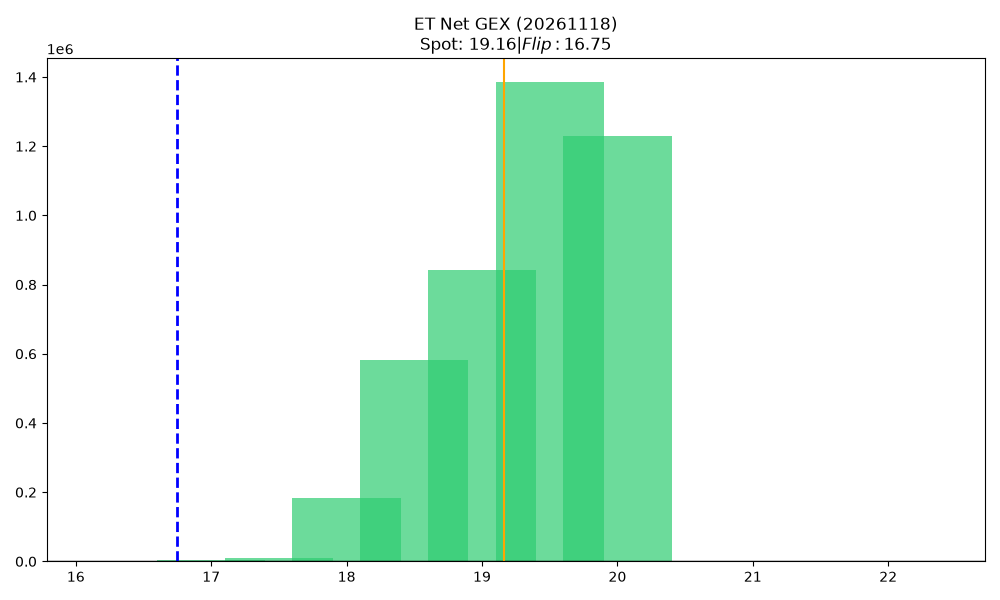

Values plotted in this chart, from the file beside it:
strike, call_gex, put_gex, call_dex, put_dex, net_greek_delta, net_gex
16.5, 0.0, 0.0, 0.0, 0.0, 0.0, 0.0
17.0, 4868, 0.0, 40465, 0.0, 0.1736, 4868
17.5, 10335, 0.0, 62643, 0.0, 0.2292, 10335
18.0, 183162, 0.0, 773164, 0.0, 0.8645, 183162
18.5, 580936, 0.0, 1312846, 0.0, 0.7435, 580936
19.0, 841410, 0.0, 768401, 0.0, 0.5736, 841410
19.5, 1384760, 0.0, 574275, 0.0, 0.2385, 1384760
20.0, 1229847, 0.0, 331257, 0.0, 0.0616, 1229847
20.5, 0.0, 0.0, 0.0, 0.0, 0.0, 0.0
21.0, 0.0, 0.0, 0.0, 0.0, 0.0, 0.0
21.5, 0.0, 0.0, 0.0, 0.0, 0.0, 0.0
22.0, 0.0, 0.0, 0.0, 0.0, 0.0, 0.0
